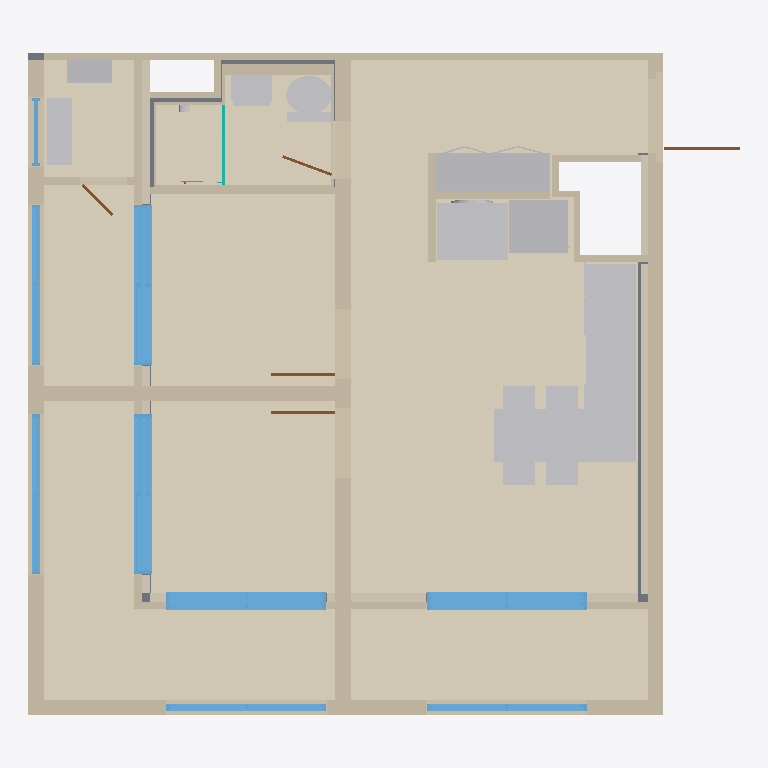
Plan cut of the same IFC building model at storey '기준층 / SL ±0' (level 0.00 m, cut at 1.40 m), seen from above with north up, elements coloured by IFC class: 22 coverings (cream), 22 other elements (light grey), 18 walls (beige), 9 windows (light blue), 5 doors (brown), 1 slab (grey), 1 curtain wall (teal). Cut surfaces are drawn darker.
Extent 9.3 m × 8.7 m × 3.0 m (x, y, z). Storeys (1): 기준층 / SL ±0 at 0.00 m. Elements (90): 24 IfcCovering, 18 IfcWall, 10 IfcBuildingElementProxy, 10 IfcFurniture, 9 IfcWindow, 6 IfcDoor, 6 IfcElectricAppliance, 4 IfcSanitaryTerminal, 2 IfcSlab, 1 IfcCurtainWall.

HEADER;
FILE_DESCRIPTION(('ViewDefinition[DesignTransferView]'),'2;1');
FILE_NAME('/dev/null','2026-10-19T20:54:49+09:00',(''),(''),'IfcOpenShell 0.9.0','IfcOpenShell 0.9.0','Nobody');
FILE_SCHEMA(('IFC4'));
ENDSEC;
DATA;
#1=IFCPROJECT('15QWhfgsrNhuWJ_aGDRbGr',$,'65B | 원본 CAD 기반 검토 모델',$,$,$,$,(#10),#5);
#12=IFCSITE('2k8sjA3WTKZOd$CVDjCs6j',$,'단위세대 검토',$,$,$,$,$,$,$,$,$,$,$);
#13=IFCBUILDING('14jQLCKGzQjAt3ZaXD1jSx',$,'65B',$,$,$,$,$,$,$,$,$);
#14=IFCBUILDINGSTOREY('2vl4TVeC9UlvMREeV44f29',$,'기준층 / SL ±0',$,$,$,$,$,$,0.0);
#8808=IFCCOVERING('0i1bfNuYzQqOOrEdn_s4ao',$,'바닥 / 거실·주방·세탁',$,$,#8839,#8833,$,$);
#9149=IFCCOVERING('2m6KsMkOjQNAr2X$FuKYPG',$,'바닥 / 발코니1',$,$,#9170,#9164,$,$);
#8937=IFCCOVERING('1iYHli6EnLMh8WxVvA2UhO',$,'바닥 / 침실2',$,$,#8956,#8950,$,$);
#8885=IFCCOVERING('0AbMDnPkfR4u5yk8LzNsX5',$,'바닥 / 침실1',$,$,#8904,#8898,$,$);
#8989=IFCCOVERING('0ilzFfVznNsepYSdvSlGI5',$,'바닥 / 현관',$,$,#9008,#9002,$,$);
#9257=IFCCOVERING('2RJT$gx3TK_uTYdWI2yRFj',$,'바닥 / 발코니3',$,$,#9276,#9270,$,$);
#9205=IFCCOVERING('1$wQAoUcrQW8zmrIjAnwR4',$,'바닥 / 발코니2',$,$,#9224,#9218,$,$);
#9041=IFCCOVERING('0123wi0x5K0ftt6yzJ7LQV',$,'바닥 / 욕실',$,$,#9062,#9056,$,$);
#188=IFCWALL('2k4rDyrRzRTObDAHfM5OOR',$,'W05 침실·욕실 동측 콘크리트',$,$,#207,#201,$,$);
#136=IFCWALL('3KseXm8wHVDB4kO$qE_6d_',$,'W03 동측 콘크리트',$,$,#155,#149,$,$);
#9097=IFCCOVERING('2BsZLN3gjOs94p4kyE2Be0',$,'바닥 / 실외기실',$,$,#9116,#9110,$,$);
#9387=IFCFURNITURE('3PVbTILhDMjww0cfUzjU7P',$,'K01 주방 하부장850mm',$,$,#9476,#9468,$,$);
#83=IFCWALL('1zU9hRX$DVP9Ubxf0p09Tz',$,'W01 서측 콘크리트',$,$,#103,#97,$,$);
#110=IFCWALL('1H0DY$G0bRp9zhJQsuyJqs',$,'W02 남측 콘크리트',$,$,#129,#123,$,$);
#11002=IFCFURNITURE('1ItBnDFUb6R9N72T2Z6muQ',$,'F02 식탁1200×700',$,$,#11040,#11001,$,.TABLE.);
#214=IFCWALL('0Bshmeot9VguKxUmg8mK66',$,'W06 침실1·2 경계 콘크리트',$,$,#233,#227,$,$);
#10846=IFCFURNITURE('1BBCPd2wDNtvNb_fzVJRPb',$,'F01 현관 신발장2200mm',$,$,#10865,#10859,$,$);
#162=IFCWALL('1EstdT0CLHrA9_jYRyk8CS',$,'W04 북측 경계벽 · 세대측100mm',$,$,#181,#175,$,$);
#9994=IFCELECTRICAPPLIANCE('35LeA8d6X37xUDbj6lpyuP',$,'EQ01 세탁기',$,$,#10153,#10147,$,.WASHINGMACHINE.);
#10577=IFCELECTRICAPPLIANCE('2xO7vPDAX3ygihxjXkduWv',$,'EQ02 냉장고',$,$,#10762,#10756,$,.REFRIGERATOR.);
#1524=IFCWINDOW('2ifNkuKqH5a8gUQEGcmim9',$,'WIN01 침실1 서측 PW2100×2500',$,$,#2107,#2078,$,2.5,2.1,$,$,$);
#2515=IFCWINDOW('38wYEpQT54TwsxwlziXFQE',$,'WIN02 침실2 서측 PW2100×2500',$,$,#3092,#3063,$,2.5,2.1,$,$,$);
#3500=IFCWINDOW('0frSd4$fXEigpUdKmy4w4t',$,'WIN03 침실1 남측 PW2100×2500',$,$,#4077,#4048,$,2.5,2.1,$,$,$);
#4485=IFCWINDOW('2_$5XwWyzB69S2Z1VXhJ9J',$,'WIN04 거실 남측 PW2100×2500',$,$,#5062,#5033,$,2.5,2.1,$,$,$);
#8732=IFCSLAB('2LlZq4RoTRvhL84jdHFLAz',$,'S01 세대 기준 슬래브200mm',$,$,#8773,#8767,$,$);
#806=IFCCOVERING('3_vjOjK51RSgtqtOXBnbIb',$,'I10 단열 / 동측 남부 원본90mm',$,$,#825,#819,$,$);
#450=IFCWALL('2lZn0cYLHJow9j8trWE6G$',$,'W15 동측 PS 구획',$,$,#477,#471,$,$);
#17048=IFCELECTRICAPPLIANCE('1k6HWxkrLMxPRUosVnn6hf',$,'EQ04 실외기 검토 형상',$,$,#17067,#17061,$,$);
#484=IFCWALL('2R4z9qYYLT4wGFcEIbL2L9',$,'W16 욕실 UBR 마감 패널',$,$,#513,#507,$,$);
#9788=IFCSANITARYTERMINAL('1rJGGWDBn1khn2wOBVQw$v',$,'SINK01 주방 속빈 싱크볼',$,$,#9969,#9962,$,.SINK.);
#266=IFCWALL('1ERHa6cIXObBaV0p4eTlkL',$,'W08 침실2 서측 발코니 경량벽',$,$,#285,#279,$,$);
#520=IFCWALL('2Zu9X1SMvPn88u5TFfnFIr',$,'W17 욕실 남측 경계 패널',$,$,#539,#533,$,$);
#5470=IFCWINDOW('0tIJ_cdtz8SP6N6uWJVxjK',$,'WIN05 발코니1 서측 PW2100×2280',$,$,#5903,#5886,$,2.28,2.1,$,$,$);
#6273=IFCWINDOW('1mDsyywCP3buOPM5KQAWGs',$,'WIN06 발코니2 서측 PW2100×2280',$,$,#6706,#6689,$,2.28,2.1,$,$,$);
#13503=IFCSANITARYTERMINAL('2G0SYVH457O9tu0ZHXI70B',$,'WC01 욕실 양변기',$,$,#15434,#15428,$,.TOILETPAN.);
#11948=IFCSANITARYTERMINAL('1PeuaidejCcgS21NjEllgd',$,'BASIN01 욕실 세면기',$,$,#12851,#12845,$,.WASHHANDBASIN.);
#7076=IFCWINDOW('35G$gGoob8_x9SIDpiBYtI',$,'WIN07 발코니1 남측 PW2100×2280',$,$,#7509,#7492,$,2.28,2.1,$,$,$);
#7879=IFCWINDOW('3HGPpktC9DPe3HH5tvV49q',$,'WIN08 발코니3 남측 PW2100×2280',$,$,#8312,#8295,$,2.28,2.1,$,$,$);
#676=IFCCOVERING('0OM8YSY2DP69$ue3F9c$R7',$,'I05 단열 / 욕실 서측',$,$,#695,#689,$,$);
#17022=IFCELECTRICAPPLIANCE('3ydw_3ROrLAO8KXKVaNzRN',$,'EQ03 보일러 검토 형상',$,$,#17041,#17035,$,$);
#318=IFCWALL('1NlwlYGRDHehy3RWFYHZea',$,'W10 거실 남측 발코니 경량벽',$,$,#337,#331,$,$);
#546=IFCWALL('2SsEVUHqfIDOVnTv4OWtQr',$,'W18 욕실 북측 UBR 배면벽112mm',$,$,#565,#559,$,$);
#9617=IFCELECTRICAPPLIANCE('0my4IteXDM6Qp3ryc3hnK2',$,'K01 쿡탑',$,$,#9636,#9630,$,$);
#396=IFCWALL('1M01REcw1L2QGWHa$NzGqv',$,'W13 현관 수납 뒤 경량벽',$,$,#415,#409,$,$);
#370=IFCWALL('0gH7Uaz29MgB0kmqjBo$FF',$,'W12 세탁실 서측 경량벽',$,$,#389,#383,$,$);
#11084=IFCFURNITURE('1R5bwhnxj5Kwc9XN3kTO2c',$,'식탁 의자1',$,$,#11208,#11083,$,.CHAIR.);
#11252=IFCFURNITURE('1GydtrBrv7Kgoe8WMMZAIm',$,'식탁 의자2',$,$,#11373,#11251,$,.CHAIR.);
#11417=IFCFURNITURE('3HCCg07Lz7ShO7m6Nf2l4k',$,'식탁 의자3',$,$,#11538,#11416,$,.CHAIR.);
#11582=IFCFURNITURE('3WV_UIkQzB8xtzEb2Iv1Qx',$,'식탁 의자4',$,$,#11703,#11581,$,.CHAIR.);
#344=IFCWALL('1zHPm6ze1Tlw9i5x0Al96P',$,'W11 실외기실 남측 경량벽',$,$,#363,#357,$,$);
#832=IFCCOVERING('1TkpL_2oPOGeMtXYNK3O_5',$,'I11 단열 / 동측 PS 배면 원본90mm',$,$,#851,#845,$,$);
#754=IFCCOVERING('0tKjcd38DNnRknTB0Hi3L5',$,'I08 단열 / 거실 남측 좌측',$,$,#773,#767,$,$);
#422=IFCWALL('3EqhfNHyrKnw2EBtD6671v',$,'W14 북서 PS 구획',$,$,#443,#437,$,$);
#13843=IFCBUILDINGELEMENTPROXY('1i$hXZrgDA1uifImNP4BTb',$,'양변기 좌석',$,$,#16601,#16595,$,$);
#780=IFCCOVERING('0SX3KPj3jMLAe$Vjcn0lCX',$,'I09 단열 / 거실 남측 우측',$,$,#799,#793,$,$);
#240=IFCWALL('34ypc_nTbP1gMckJEhwsIe',$,'W07 침실1 서측 발코니 경량벽',$,$,#259,#253,$,$);
#8405=IFCWINDOW('2MvA2J6c1H2g1UhIsivVXt',$,'WIN09 실외기실 AG900×2280',$,$,#8724,#8693,$,2.28,0.9,$,$,$);
#9555=IFCFURNITURE('2B_V2plPPOq9RAk59ld252',$,'K01 하부장 문짝',$,$,#9610,#9601,$,$);
#17157=IFCCURTAINWALL('33KZJLpHX10xd8ey_GmYej',$,'SH01 욕실 샤워 유리 구획',$,$,#17414,#17405,$,$);
#292=IFCWALL('1Of9rkF9zRoAIfGFdOJjxP',$,'W09 침실1 남측 발코니 경량벽',$,$,#311,#305,$,$);
#920=IFCDOOR('3ddhkW_ezMOfDCNlBTNn3r',$,'D01 현관 FSD1050×2200',$,$,#939,#933,$,2.2,1.05,$,$,$);
#979=IFCDOOR('11BqZJdZjIveYjVv8Gk$EU',$,'D02 침실1 WD900×2200',$,$,#998,#992,$,2.2,0.9,$,$,$);
#1038=IFCDOOR('09M0MwmzLPVP5Dvgb5htxj',$,'D03 침실2 WD900×2200',$,$,#1057,#1051,$,2.2,0.9,$,$,$);
#624=IFCCOVERING('1$vnpPkhLJfweD_lstSRDm',$,'I03 단열 / 침실2 서측 하단',$,$,#643,#637,$,$);
#10872=IFCFURNITURE('2QP20UdZfMJO73Y3KhxBmR',$,'F01 현관 신발장 문짝',$,$,#10927,#10918,$,$);
#572=IFCCOVERING('1JKmfP4a1JexLRdG_wwp0j',$,'I01 단열 / 침실1 서측',$,$,#591,#585,$,$);
#702=IFCCOVERING('0dQ3MQoa5GWv9nt1$VniDH',$,'I06 단열 / 침실1 남측 좌측',$,$,#721,#715,$,$);
#1097=IFCDOOR('1TkyUBnvXJ5OVUKRx8s79h',$,'D04 욕실 ABS750×2200',$,$,#1116,#1110,$,2.2,0.75,$,$,$);
#858=IFCCOVERING('04rM1LeETNqvFyh0b9xsuz',$,'G01 동측 석고10mm · 원본 구간',$,$,#877,#871,$,$);
#1188=IFCDOOR('3Vlr0qEk9PxBQ22XooNLpa',$,'D05 실외기실 FSD600×2200',$,$,#1207,#1201,$,2.2,0.6,$,$,$);
#10639=IFCBUILDINGELEMENTPROXY('0WZp8EvSXBWAKnp64fL7y6',$,'냉장고 상·하 도어',$,$,#10806,#10800,$,$);
#598=IFCCOVERING('2KN$4Uy_fUEBuymCmqXnmK',$,'I02 단열 / 침실1 서측 상단',$,$,#617,#611,$,$);
#10044=IFCBUILDINGELEMENTPROXY('3_mOLrUEPBYPe8G8i1cRmA',$,'세탁기 전면 도어',$,$,#10365,#10359,$,$);
#650=IFCCOVERING('1RkgVRMeHTUQrW0M5jjn_X',$,'I04 단열 / 침실2 서측 상단',$,$,#669,#663,$,$);
#16652=IFCSANITARYTERMINAL('3uNZgRkvnAxgAoTb3k6iGz',$,'SHOWER01 샤워 수전·헤드',$,$,#17016,#17010,$,.SHOWER.);
#728=IFCCOVERING('16jHdDhrfPUg6S81YrTN5S',$,'I07 단열 / 침실1 남측 우측',$,$,#747,#741,$,$);
#9361=IFCCOVERING('12yKBMZXDHjPS02YcR_Ite',$,'문턱 / 욕실',$,$,#9380,#9374,$,$);
#10077=IFCBUILDINGELEMENTPROXY('3eTBMWGInEbeDcpfHqrJuI',$,'세탁기 도어 유리',$,$,#10547,#10541,$,$);
ENDSEC;
